Labelled photos from "dataset-image", an image-classification folder in littlechicken139/Three-Stage-Cervical-TCT-Smear-Detection-Framework. The possible labels are: epithelial cell, HSIL high-grade squamous intraepithelial lesion, koilocyte, lymphocyte, middle layer cell, neutrophil, tri.

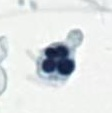
Label: neutrophil

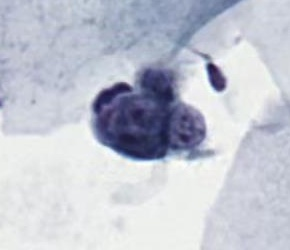
Label: HSIL high-grade squamous intraepithelial lesion

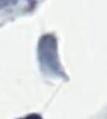
Label: tri

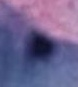
Label: epithelial cell

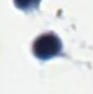
Label: lymphocyte

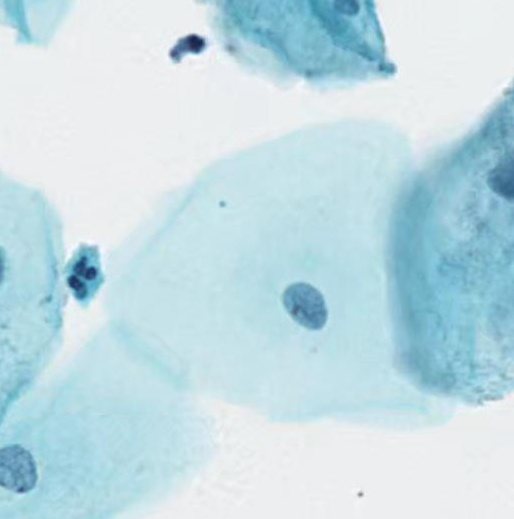
Label: middle layer cell
